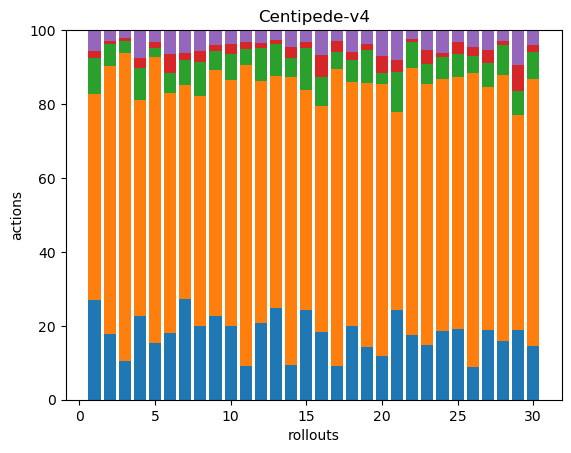

Source data for this figure (header and first rows):
39, 81, 14, 3, 8, 0, 0, 0, 0, 0, 0, 0, 0, 0, 0, 0, 0, 0
37, 150, 12, 2, 6, 0, 0, 0, 0, 0, 0, 0, 0, 0, 0, 0, 0, 0
48, 380, 15, 3, 10, 0, 0, 0, 0, 0, 0, 0, 0, 0, 0, 0, 0, 0
42, 108, 16, 5, 14, 0, 0, 0, 0, 0, 0, 0, 0, 0, 0, 0, 0, 0
84, 427, 13, 9, 18, 0, 0, 0, 0, 0, 0, 0, 0, 0, 0, 0, 0, 0
34, 123, 10, 10, 12, 0, 0, 0, 0, 0, 0, 0, 0, 0, 0, 0, 0, 0
44, 93, 11, 3, 10, 0, 0, 0, 0, 0, 0, 0, 0, 0, 0, 0, 0, 0
39, 121, 18, 6, 11, 0, 0, 0, 0, 0, 0, 0, 0, 0, 0, 0, 0, 0
44, 129, 10, 3, 8, 0, 0, 0, 0, 0, 0, 0, 0, 0, 0, 0, 0, 0
47, 158, 17, 6, 9, 0, 0, 0, 0, 0, 0, 0, 0, 0, 0, 0, 0, 0
32, 288, 15, 7, 11, 0, 0, 0, 0, 0, 0, 0, 0, 0, 0, 0, 0, 0
42, 133, 18, 3, 7, 0, 0, 0, 0, 0, 0, 0, 0, 0, 0, 0, 0, 0
46, 117, 16, 2, 5, 0, 0, 0, 0, 0, 0, 0, 0, 0, 0, 0, 0, 0
33, 270, 18, 10, 16, 0, 0, 0, 0, 0, 0, 0, 0, 0, 0, 0, 0, 0
51, 125, 24, 3, 7, 0, 0, 0, 0, 0, 0, 0, 0, 0, 0, 0, 0, 0
35, 117, 15, 11, 13, 0, 0, 0, 0, 0, 0, 0, 0, 0, 0, 0, 0, 0
32, 283, 16, 11, 10, 0, 0, 0, 0, 0, 0, 0, 0, 0, 0, 0, 0, 0
44, 145, 13, 5, 13, 0, 0, 0, 0, 0, 0, 0, 0, 0, 0, 0, 0, 0
39, 196, 24, 5, 10, 0, 0, 0, 0, 0, 0, 0, 0, 0, 0, 0, 0, 0
32, 199, 8, 12, 19, 0, 0, 0, 0, 0, 0, 0, 0, 0, 0, 0, 0, 0
36, 80, 16, 5, 12, 0, 0, 0, 0, 0, 0, 0, 0, 0, 0, 0, 0, 0
45, 185, 18, 2, 6, 0, 0, 0, 0, 0, 0, 0, 0, 0, 0, 0, 0, 0
34, 161, 12, 9, 12, 0, 0, 0, 0, 0, 0, 0, 0, 0, 0, 0, 0, 0
48, 176, 15, 3, 16, 0, 0, 0, 0, 0, 0, 0, 0, 0, 0, 0, 0, 0
36, 129, 12, 6, 6, 0, 0, 0, 0, 0, 0, 0, 0, 0, 0, 0, 0, 0
40, 361, 20, 11, 20, 1, 0, 0, 0, 0, 0, 0, 0, 0, 0, 0, 0, 0
38, 133, 13, 7, 11, 0, 0, 0, 0, 0, 0, 0, 0, 0, 0, 0, 0, 0
42, 192, 21, 3, 8, 0, 0, 0, 0, 0, 0, 0, 0, 0, 0, 0, 0, 0
32, 99, 11, 12, 16, 0, 0, 0, 0, 0, 0, 0, 0, 0, 0, 0, 0, 0
45, 222, 23, 6, 12, 0, 0, 0, 0, 0, 0, 0, 0, 0, 0, 0, 0, 0
